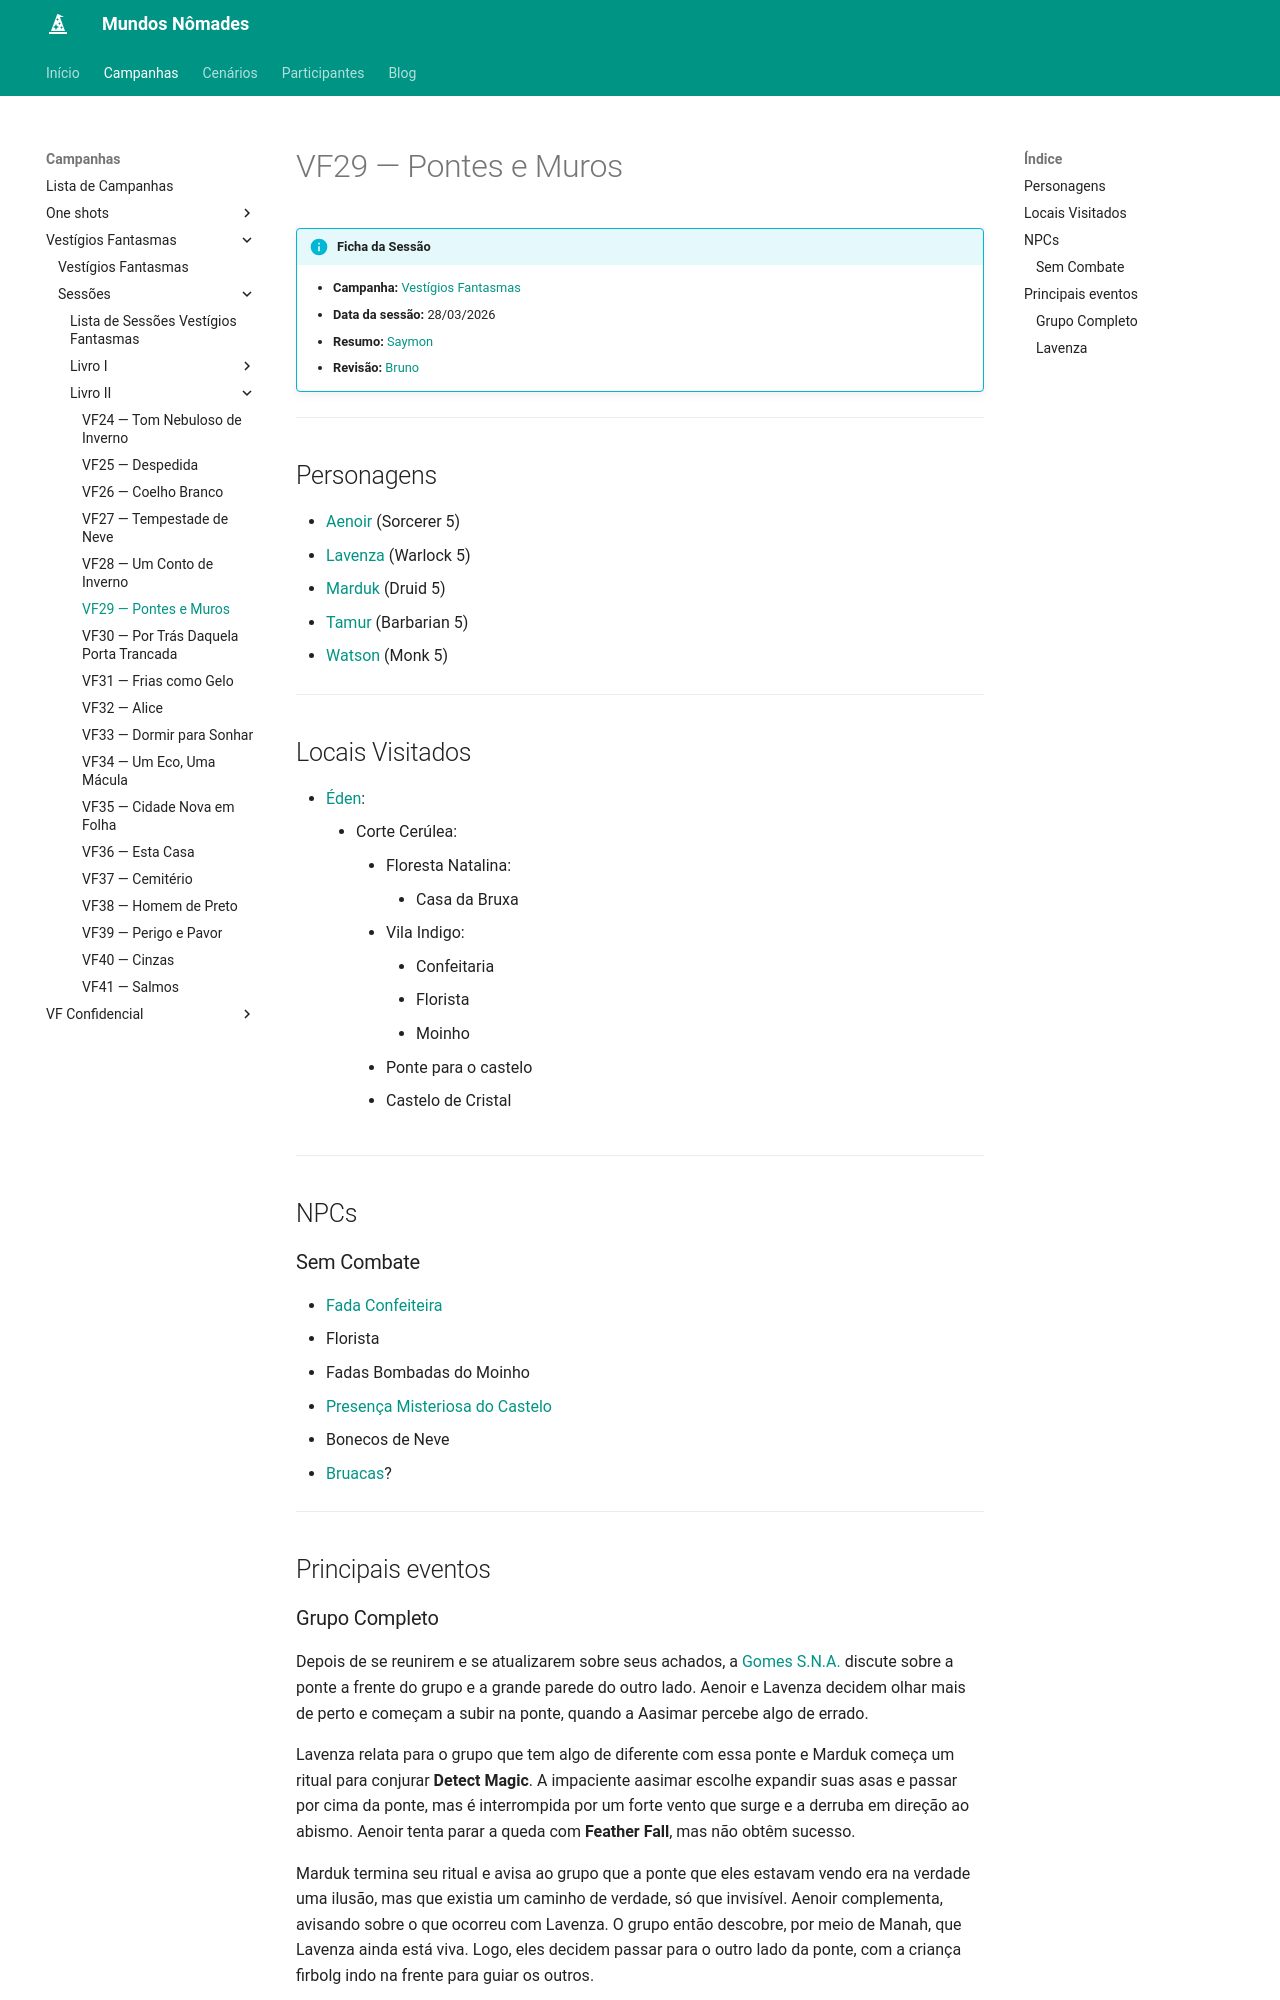

repository: Henrique42/MundosNomades · page: Campanhas/Vestígios Fantasmas/Sessões/Livro II/VF29 ― Pontes e Muros/index.html · generator: mkdocs

!!! info "Ficha da Sessão"
	- **Campanha:** [[Vestígios Fantasmas]]
	- **Data da sessão:** 28/03/2026
	- **Resumo:** [[Saymon]]
	- **Revisão:** [[Bruno]]

---

## Personagens

- [[Aenoir]] (Sorcerer 5)
- [[Lavenza]] (Warlock 5)
- [[Marduk]] (Druid 5)
- [[Tamur]] (Barbarian 5)
- [[Watson]] (Monk 5)

---

## Locais Visitados

- [[Éden]]:
	- Corte Cerúlea:
		- Floresta Natalina:
			- Casa da Bruxa
		- Vila Indigo:
			- Confeitaria
			- Florista
			- Moinho
		- Ponte para o castelo
		- Castelo de Cristal

---

## NPCs

### Sem Combate

- [[Fifi|Fada Confeiteira]]
- Florista
- Fadas Bombadas do Moinho
- [[Gatos Reais|Presença Misteriosa do Castelo]]
- Bonecos de Neve
- [[Três Irmãs Invernais|Bruacas]]?

---

## Principais eventos
